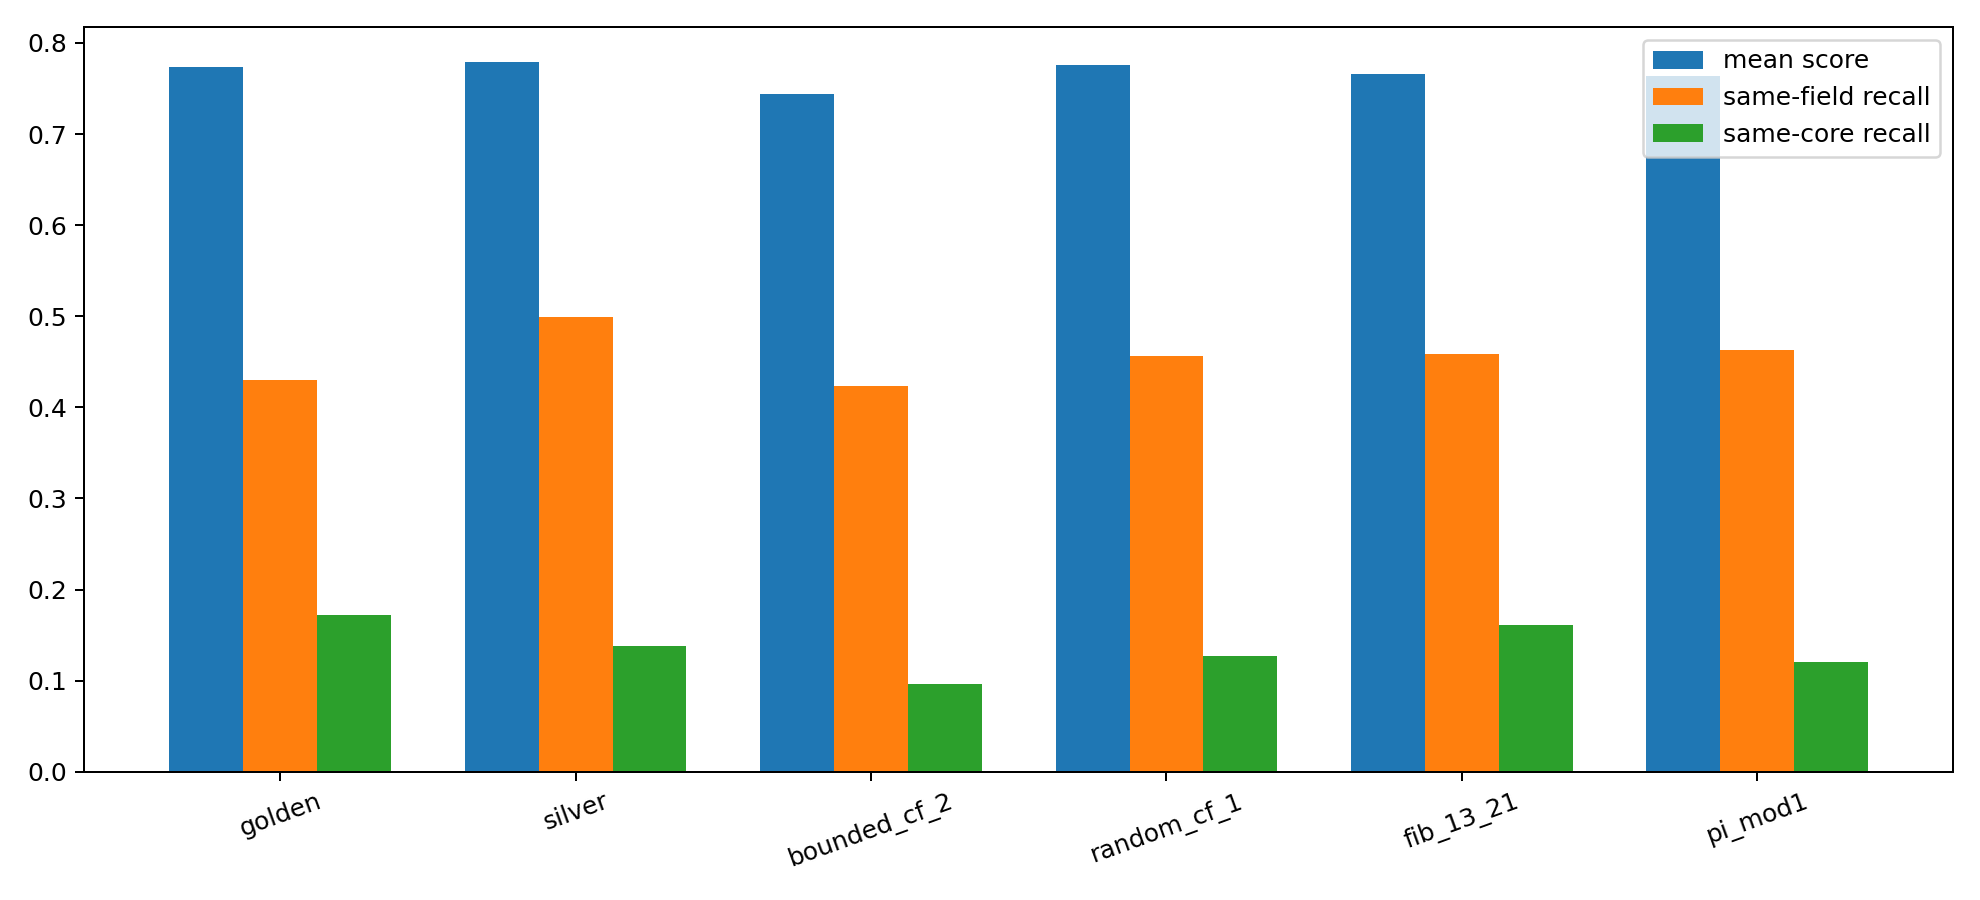

Values plotted in this chart, from the file beside it:
flow, family, best_score, best_delay, best_slot_count, best_context_pressure, best_similarity_threshold, best_recall_window, best_field_radius, best_field_width, best_field_support_gain, best_field_competition_gain, mean_score, mean_recall_survival_rate, mean_same_core_recall_rate, mean_same_field_recall_rate, mean_field_overlap_rate, mean_context_distortion_rate, mean_blocked_context_rate, mean_split_rate, density_gap
golden, phi, 0.8393, 13, 13, 0.04, 0.58, 21, 5, 1.8, 0.14, 0.08, 0.7735, 0.43, 0.1718, 0.43, 4.609, 0.02121, 0.57, 0.04561, 0.4058
silver, metallic, 0.8384, 21, 13, 0.04, 0.58, 21, 5, 1.2, 0.08, 0.08, 0.7785, 0.4991, 0.1382, 0.4991, 2.422, 0.01341, 0.5009, 0.01105, 0.4519
bounded_cf_2, bounded_cf, 0.8158, 21, 13, 0.04, 0.58, 21, 5, 1.2, 0.08, 0.08, 0.7434, 0.4234, 0.09678, 0.4234, 2.427, 0.0105, 0.5766, 0.02068, 0.3921
random_cf_1, random_cf, 0.8442, 21, 13, 0.04, 0.58, 21, 5, 1.2, 0.08, 0.08, 0.7753, 0.456, 0.1269, 0.456, 2.365, 0.0129, 0.544, 0.01765, 0.4494
fib_13_21, rational, 0.8331, 21, 13, 0.04, 0.58, 21, 5, 1.8, 0.14, 0.08, 0.7654, 0.4583, 0.1608, 0.4583, 2.443, 0.01169, 0.5417, 0.07026, 0.4
pi_mod1, constant, 0.8281, 21, 13, 0.04, 0.58, 21, 5, 1.2, 0.08, 0.08, 0.7635, 0.4626, 0.1208, 0.4626, 2.43, 0.01311, 0.5374, 0.01312, 0.3974
